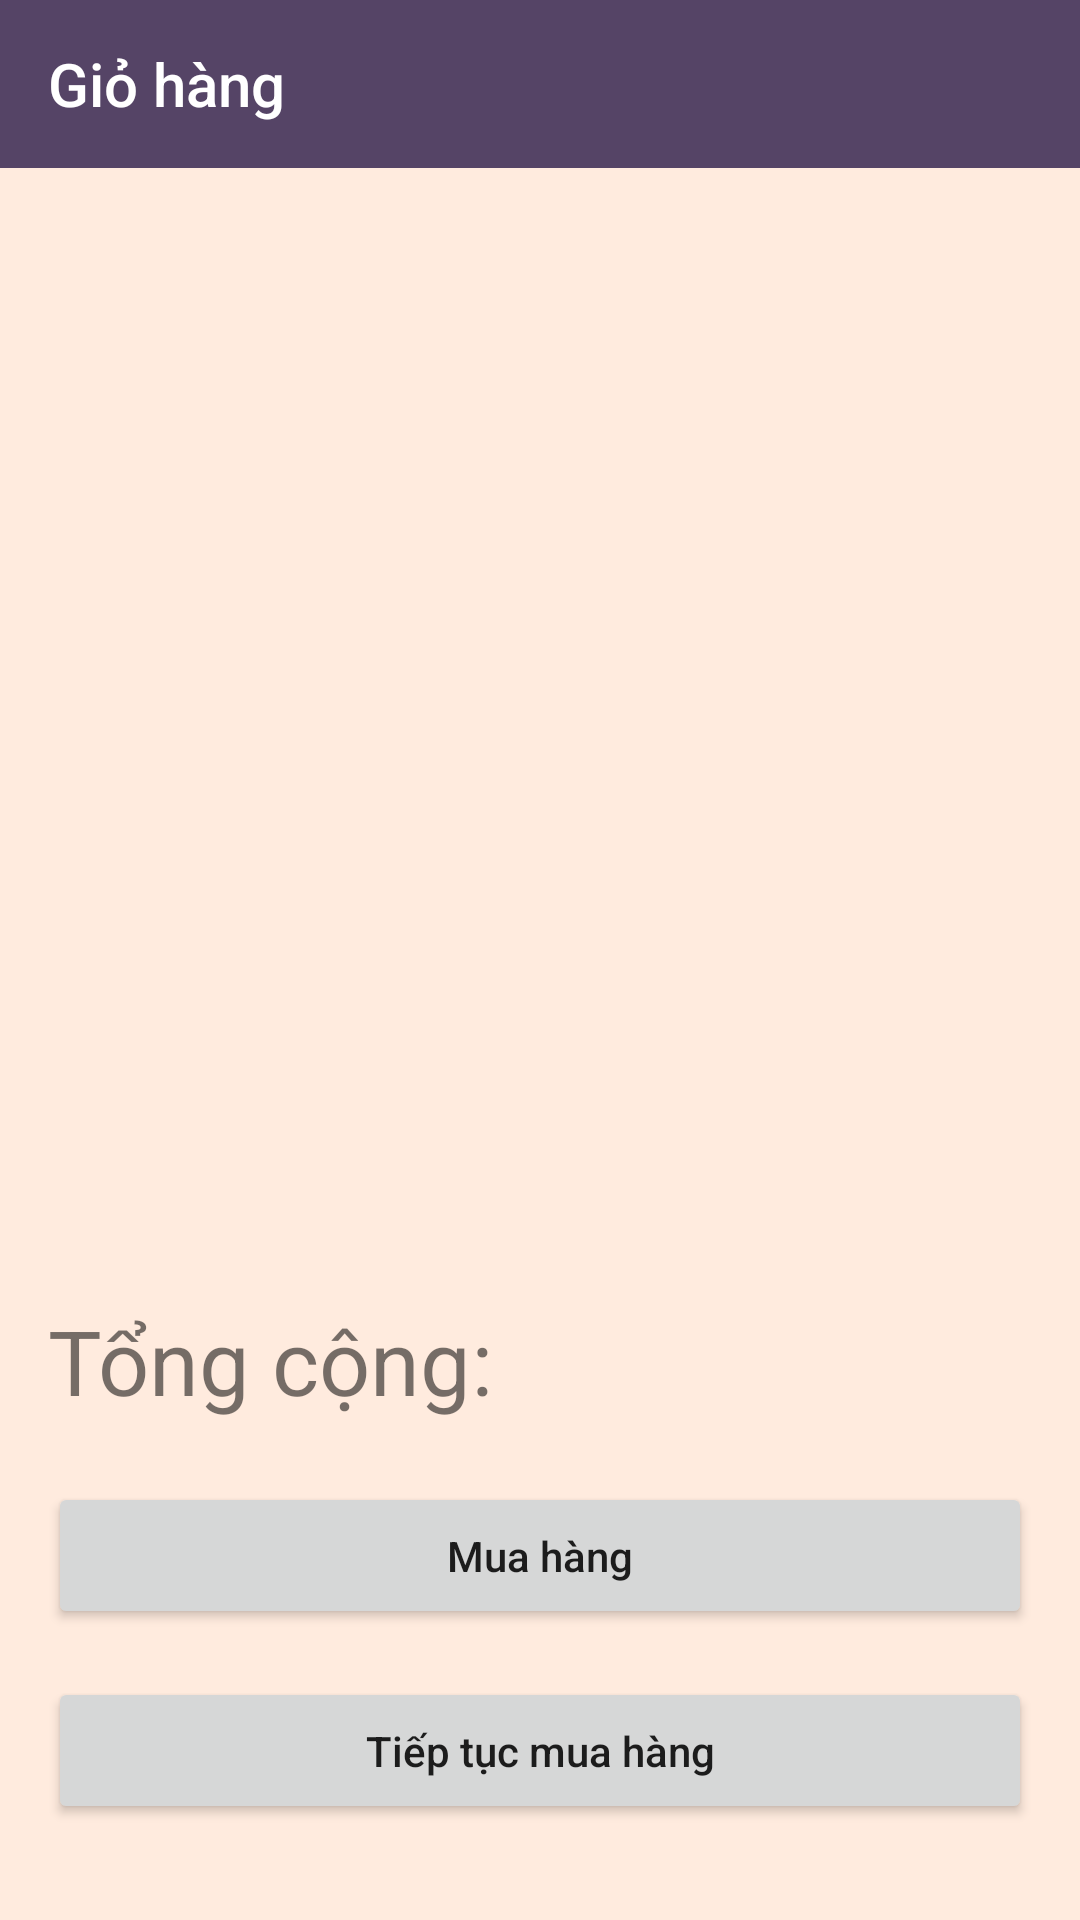

The Android layout XML behind this screen, and the referenced resources:
<!-- AndroidManifest.xml: application theme NoTheme -->
<!-- res/layout/activity_gio_hang.xml -->
<?xml version="1.0" encoding="utf-8"?>
<LinearLayout xmlns:android="http://schemas.android.com/apk/res/android"
    xmlns:app="http://schemas.android.com/apk/res-auto"
    xmlns:tools="http://schemas.android.com/tools"
    android:layout_width="match_parent"
    android:layout_height="match_parent"

    android:orientation="vertical"
    android:background="@color/colorBgr"
    tools:context=".activity.GioHangActivity">
    <androidx.appcompat.widget.Toolbar
        android:id="@+id/toolbargiohang"
        android:layout_width="match_parent"
        app:title="Giỏ hàng"
        android:layout_height="?attr/actionBarSize"
        app:titleTextColor="@color/colorWhite"
        android:background="@color/colorViolet">

    </androidx.appcompat.widget.Toolbar>
    <LinearLayout
        android:weightSum="10"
        android:orientation="vertical"
        android:layout_width="match_parent"
        android:layout_height="match_parent">

            <ListView
                android:layout_weight="7"
                android:layout_margin="16dp"
                android:id="@+id/lv_giohang"
                android:layout_width="match_parent"
                android:layout_height="0dp">

            </ListView>

        <LinearLayout
            android:layout_marginStart="16dp"
            android:layout_weight="1"
            android:orientation="horizontal"
            android:layout_width="match_parent"
            android:gravity="center"
            android:layout_height="0dp">
            <TextView
                android:gravity="center"
                android:textSize="30sp"
                android:text="Tổng cộng:"
                android:layout_width="wrap_content"
                android:layout_height="wrap_content" />
            <TextView
                android:id="@+id/txt_tongtien"
                android:paddingStart="8dp"
                android:textSize="30sp"
                android:layout_width="match_parent"
                android:layout_height="wrap_content" />
        </LinearLayout>
        <Button
            android:id="@+id/btn_thanhtoan"
            android:textAllCaps="false"
            android:layout_margin="16dp"
            android:text="Mua hàng"
            android:layout_weight="1"
            android:layout_width="match_parent"
            android:layout_height="0dp" />
        <Button
            android:id="@+id/btn_tieptuc"
            android:textAllCaps="false"
            android:layout_marginBottom="32dp"
            android:layout_marginStart="16dp"
            android:layout_marginEnd="16dp"
            android:text="Tiếp tục mua hàng"
            android:layout_weight="1"
            android:layout_width="match_parent"
            android:layout_height="0dp" />
    </LinearLayout>
</LinearLayout>
<!-- resources referenced by this layout -->
<resources>
  <color name="colorBgr">#ffebde</color>
  <color name="colorViolet">#546</color>
  <color name="colorWhite">#ffffff</color>
  <style name="NoTheme" parent="Theme.AppCompat.Light.NoActionBar">
          
          <item name="colorPrimary">@color/colorPrimary</item>
          <item name="colorPrimaryDark">@color/colorPrimaryDark</item>
          <item name="colorAccent">@color/colorAccent</item>
      </style>
  <color name="colorPrimary">#008577</color>
  <color name="colorPrimaryDark">#00574B</color>
  <color name="colorAccent">#D81B60</color>
</resources>
